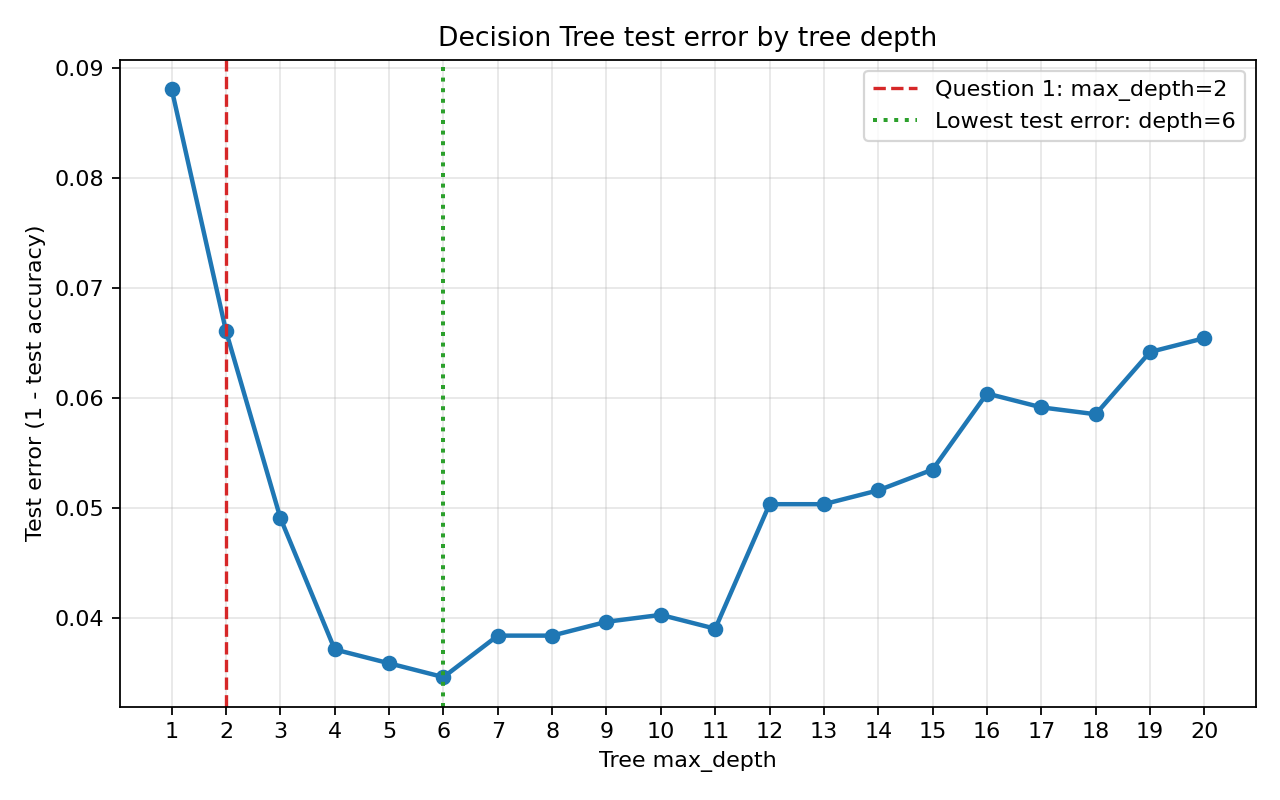

Values plotted in this chart, from the file beside it:
max_depth, test_accuracy, test_error
1, 0.9119, 0.08811
2, 0.9339, 0.06608
3, 0.9509, 0.04909
4, 0.9629, 0.03713
5, 0.9641, 0.03587
6, 0.9654, 0.03461
7, 0.9616, 0.03839
8, 0.9616, 0.03839
9, 0.9604, 0.03965
10, 0.9597, 0.04028
11, 0.961, 0.03902
12, 0.9497, 0.05035
13, 0.9497, 0.05035
14, 0.9484, 0.0516
15, 0.9465, 0.05349
16, 0.9396, 0.06042
17, 0.9408, 0.05916
18, 0.9415, 0.05853
19, 0.9358, 0.06419
20, 0.9346, 0.06545
